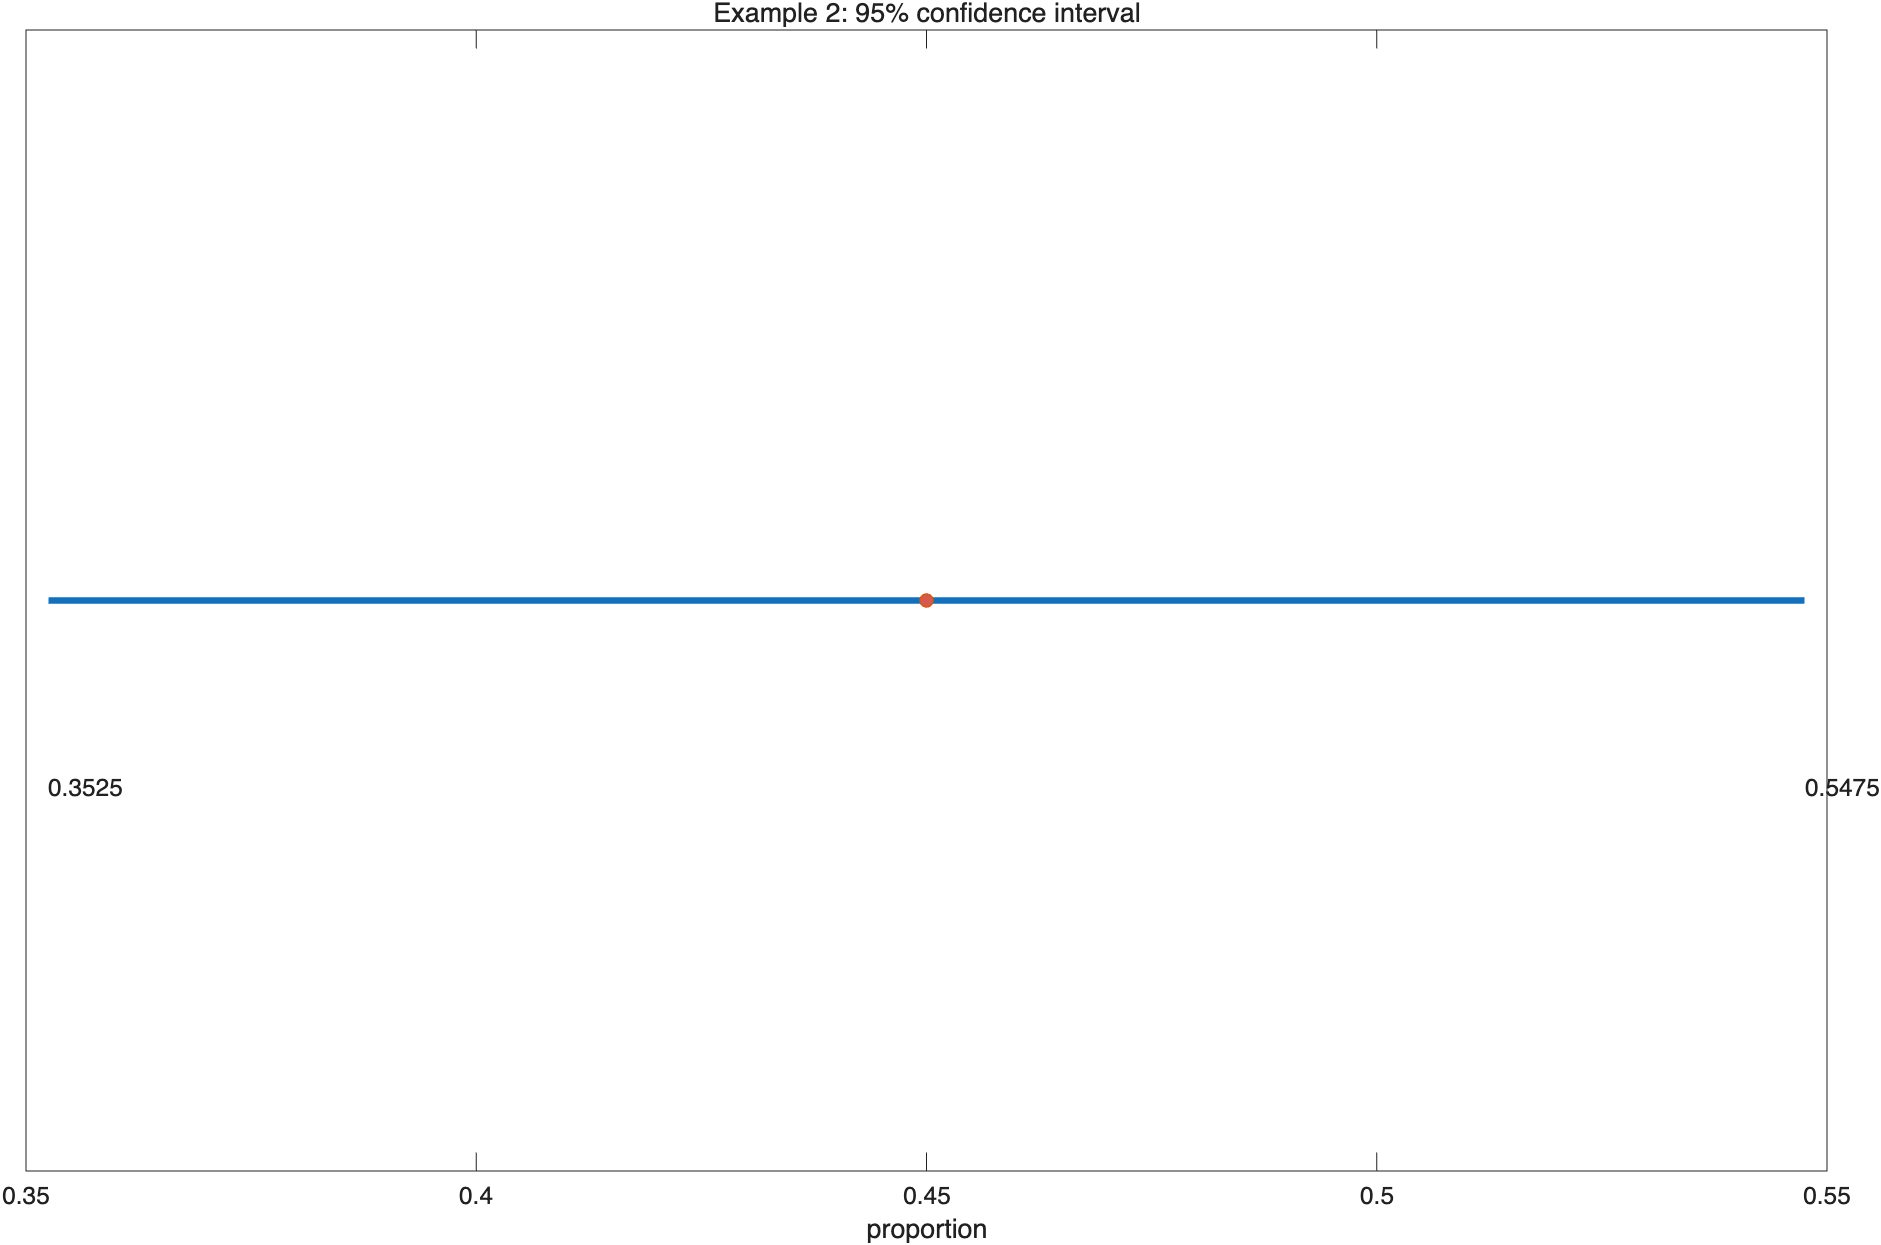

The file beside this chart, header and first rows:
estimate, lower, upper
0.45, 0.3525, 0.5475
